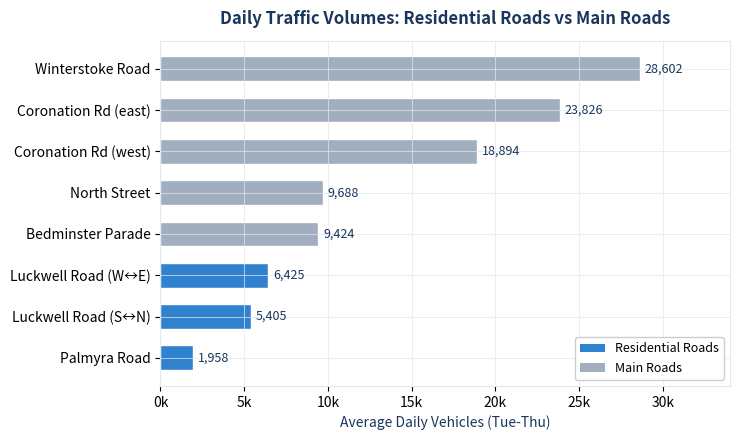

This chart was generated by the following Python code: (Note: this script raises an exception after producing the figure.)
"""Master chart generation script using correct KML camera data.
Regenerates all charts from scratch with verified coordinates and road names."""
import matplotlib
matplotlib.use('Agg')
import matplotlib.pyplot as plt
import matplotlib.ticker as mticker
import matplotlib.patches as mpatches
import numpy as np

OUT = "D:/Projects/Bristol/charts"

# ── Colour palette ───────────────────────────────────────
DARK_BLUE  = "#1a365d"
MID_BLUE   = "#2c5282"
ACCENT     = "#3182ce"
LIGHT_BLUE = "#90cdf4"
PALE_BLUE  = "#bee3f8"
ORANGE     = "#dd6b20"
RED        = "#e53e3e"
GREEN      = "#38a169"
GREY       = "#a0aec0"
LIGHT_GREY = "#e2e8f0"

plt.rcParams.update({
    'font.family': 'sans-serif', 'font.size': 10,
    'axes.facecolor': '#ffffff', 'figure.facecolor': '#ffffff',
    'axes.edgecolor': LIGHT_GREY, 'axes.grid': True,
    'grid.color': LIGHT_GREY, 'grid.linewidth': 0.5,
})

# ── ANPR Camera reference from official KML ──────────────
ANPR_CAMERAS = {
    1:  ('Clift House Rd',      51.4443174, -2.6191869),
    2:  ('Bedminster Down Rd',  51.4323444, -2.6114178),
    3:  ('Parson St',           51.4332465, -2.6076636),
    4:  ('East St / A38',       51.4372250, -2.5994402),
    5:  ('Wells Rd',            51.4416539, -2.5787095),
    6:  ('Bedminster Parade S', 51.4448701, -2.5924720),
    7:  ('Coronation Rd E',     51.4456491, -2.5927366),
    8:  ('Winterstoke Rd',      51.4356402, -2.6195379),
    9:  ('St John\'s Lane',     51.4355985, -2.5966396),
    10: ('Winterstoke Rd N',    51.4402961, -2.6242030),
    11: ('Brook Gate',          51.4292802, -2.6341290),
    12: ('East St / B3120',     51.4395410, -2.6015495),
    13: ('St John\'s Lane E',   51.4360173, -2.5812466),
    14: ('Coronation Rd',       51.4459365, -2.6104158),
    15: ('Luckwell Rd area',    51.4365873, -2.6124624),
    16: ('North St',            51.4403222, -2.6094279),
    17: ('Malago Rd',           51.4364071, -2.5906095),
    18: ('Parson St S',         51.4350233, -2.6078966),
    19: ('North St / Luckwell', 51.4402263, -2.6108650),
    20: ('St John\'s Lane S',   51.4360413, -2.5933188),
    21: ('Wells Rd S',          51.4371644, -2.5777601),
    22: ('Windmill Hill',       51.4427126, -2.5840744),
    23: ('Wells Rd N',          51.4427252, -2.5763573),
    24: ('Bedminster Down S',   51.4331887, -2.6116578),
    25: ('Windmill Hill S',     51.4399084, -2.5949870),
}


# ═══════════════════════════════════════════════════════════
# CHART 1: Daily traffic volumes - horizontal bars
# ═══════════════════════════════════════════════════════════
fig, ax = plt.subplots(figsize=(7.5, 4.5))

labels = ['Palmyra Road', 'Luckwell Road (S↔N)', 'Luckwell Road (W↔E)',
          'Bedminster Parade', 'North Street', 'Coronation Rd (west)',
          'Coronation Rd (east)', 'Winterstoke Road']
volumes = [1958, 5405, 6425, 9424, 9688, 18894, 23826, 28602]
colors = [ACCENT, ACCENT, ACCENT, GREY, GREY, GREY, GREY, GREY]

bars = ax.barh(labels, volumes, color=colors, edgecolor='white', height=0.6)
for bar, vol in zip(bars, volumes):
    ax.text(bar.get_width() + 300, bar.get_y() + bar.get_height()/2,
            f'{vol:,}', va='center', ha='left', fontsize=9, color=DARK_BLUE)

ax.set_xlabel('Average Daily Vehicles (Tue-Thu)', fontsize=10, color=DARK_BLUE)
ax.set_title('Daily Traffic Volumes: Residential Roads vs Main Roads',
             fontsize=12, fontweight='bold', color=DARK_BLUE, pad=12)
ax.set_xlim(0, 34000)
ax.xaxis.set_major_formatter(mticker.FuncFormatter(lambda x, _: f'{x/1000:.0f}k'))

# Legend
legend_elements = [
    mpatches.Patch(facecolor=ACCENT, label='Residential Roads'),
    mpatches.Patch(facecolor=GREY, label='Main Roads'),
]
ax.legend(handles=legend_elements, loc='lower right', fontsize=9, framealpha=0.95)
plt.tight_layout()
plt.savefig(f'{OUT}/chart1_volumes.png', dpi=200, bbox_inches='tight')
plt.close()
print("Chart 1: volumes comparison")


# ═══════════════════════════════════════════════════════════
# CHART 2: Pie charts showing cross-zone as fraction of total
# ═══════════════════════════════════════════════════════════
fig, (ax1, ax2) = plt.subplots(1, 2, figsize=(8, 4))

cam14_total = 15092
cam16_total = 7642
cross_zone_14 = 6   # Cam 14 → Cam 16
cross_zone_16 = 5   # Cam 16 → Cam 14

# Camera 14 pie
sizes_14 = [cam14_total - cross_zone_14, cross_zone_14]
colors_14 = [ACCENT, RED]
explode_14 = (0, 0.15)
wedges1, texts1, autotexts1 = ax1.pie(sizes_14, explode=explode_14, colors=colors_14,
    autopct=lambda p: f'{p:.2f}%' if p < 1 else f'{p:.1f}%',
    startangle=90, pctdistance=0.75,
    wedgeprops=dict(edgecolor='white', linewidth=2))
autotexts1[0].set_fontsize(10)
autotexts1[0].set_fontweight('bold')
autotexts1[0].set_color(DARK_BLUE)
autotexts1[1].set_fontsize(9)
autotexts1[1].set_fontweight('bold')
autotexts1[1].set_color(RED)
ax1.set_title(f'Camera 14 (Coronation Rd)\n{cam14_total:,} total vehicles',
              fontsize=10, fontweight='bold', color=DARK_BLUE, pad=10)

# Add annotation pointing to tiny red slice
ax1.annotate(f'{cross_zone_14} vehicles\nto Cam 16',
             xy=(0.02, -0.15), xytext=(0.7, -0.9),
             fontsize=9, fontweight='bold', color=RED, ha='center',
             arrowprops=dict(arrowstyle='->', color=RED, lw=1.5),
             bbox=dict(boxstyle='round,pad=0.3', facecolor='white',
                       edgecolor=RED, alpha=0.9))

# Camera 16 pie
sizes_16 = [cam16_total - cross_zone_16, cross_zone_16]
colors_16 = [MID_BLUE, RED]
explode_16 = (0, 0.15)
wedges2, texts2, autotexts2 = ax2.pie(sizes_16, explode=explode_16, colors=colors_16,
    autopct=lambda p: f'{p:.2f}%' if p < 1 else f'{p:.1f}%',
    startangle=90, pctdistance=0.75,
    wedgeprops=dict(edgecolor='white', linewidth=2))
autotexts2[0].set_fontsize(10)
autotexts2[0].set_fontweight('bold')
autotexts2[0].set_color(DARK_BLUE)
autotexts2[1].set_fontsize(9)
autotexts2[1].set_fontweight('bold')
autotexts2[1].set_color(RED)
ax2.set_title(f'Camera 16 (North St)\n{cam16_total:,} total vehicles',
              fontsize=10, fontweight='bold', color=DARK_BLUE, pad=10)

ax2.annotate(f'{cross_zone_16} vehicles\nto Cam 14',
             xy=(0.02, -0.15), xytext=(0.7, -0.9),
             fontsize=9, fontweight='bold', color=RED, ha='center',
             arrowprops=dict(arrowstyle='->', color=RED, lw=1.5),
             bbox=dict(boxstyle='round,pad=0.3', facecolor='white',
                       edgecolor=RED, alpha=0.9))

fig.suptitle('Cross-Zone Detections as a Fraction of Total Camera Traffic\n'
             '11 June 2024 — the red slices are so small they are barely visible',
             fontsize=11, fontweight='bold', color=DARK_BLUE, y=1.02)
plt.tight_layout()
plt.savefig(f'{OUT}/chart2_context.png', dpi=200, bbox_inches='tight')
plt.close()
print("Chart 2: pie chart context comparison")


# ═══════════════════════════════════════════════════════════
# CHART 3: Camera 14 destinations (bar chart)
# ═══════════════════════════════════════════════════════════
fig, ax = plt.subplots(figsize=(7.5, 4))

cam14_dests = {1: 924, 7: 75, 16: 2, 4: 5, 15: 0, 6: 3, 19: 2, 12: 0}
labels_14 = []
vals_14 = []
colors_14 = []
# Sort by value descending, include top destinations
cam14_full = [(1, 924, 'Clift House Rd'), (7, 75, 'Coronation Rd E'),
              (14, 10, 'Coronation Rd (self)'), (4, 5, 'East St / A38'),
              (6, 3, 'Bedminster Pde S'), (16, 2, 'North St'),
              (19, 2, 'North St / Luckwell'), (25, 1, 'Windmill Hill S')]
for cam, count, road in cam14_full:
    labels_14.append(f'Cam {cam} ({road})')
    vals_14.append(count)
    colors_14.append(RED if cam == 16 else ACCENT)

bars = ax.barh(labels_14, vals_14, color=colors_14, edgecolor='white', height=0.55)
for bar, val in zip(bars, vals_14):
    xpos = max(bar.get_width() + 10, 20)
    ax.text(xpos, bar.get_y() + bar.get_height()/2,
            f'{val}', va='center', ha='left', fontsize=9, fontweight='bold', color=DARK_BLUE)

ax.set_xlabel('Matched Vehicles (within 15 min)', fontsize=10, color=DARK_BLUE)
ax.set_title('Where Camera 14 (Coronation Rd) Traffic Goes\n'
             'Only 2 of 1,028 matched vehicles were next seen at Camera 16 (North St)',
             fontsize=11, fontweight='bold', color=DARK_BLUE, pad=12)
ax.set_xlim(0, 1100)
plt.tight_layout()
plt.savefig(f'{OUT}/chart3_cam14_destinations.png', dpi=200, bbox_inches='tight')
plt.close()
print("Chart 3: Camera 14 destinations")


# ═══════════════════════════════════════════════════════════
# CHART 3b: Camera 16 destinations (NEW)
# ═══════════════════════════════════════════════════════════
fig, ax = plt.subplots(figsize=(7.5, 5.5))

cam16_full = [
    (1,  629, 'Clift House Rd'),
    (4,  187, 'East St / A38'),
    (7,  112, 'Coronation Rd E'),
    (19, 110, 'North St / Luckwell'),
    (3,  108, 'Parson St'),
    (10,  99, 'Winterstoke Rd N'),
    (16,  48, 'North St (self)'),
    (8,   43, 'Winterstoke Rd'),
    (6,   24, 'Bedminster Pde S'),
    (15,  15, 'Luckwell Rd area'),
    (12,   9, 'East St / B3120'),
    (24,   7, 'Bedminster Down S'),
    (14,   4, 'Coronation Rd'),
]
labels_16 = []
vals_16 = []
colors_16 = []
for cam, count, road in cam16_full:
    labels_16.append(f'Cam {cam} ({road})')
    vals_16.append(count)
    colors_16.append(RED if cam == 14 else (ORANGE if cam == 1 else ACCENT))

bars = ax.barh(labels_16, vals_16, color=colors_16, edgecolor='white', height=0.6)
for bar, val in zip(bars, vals_16):
    xpos = max(bar.get_width() + 8, 15)
    ax.text(xpos, bar.get_y() + bar.get_height()/2,
            f'{val}', va='center', ha='left', fontsize=8.5, fontweight='bold', color=DARK_BLUE)

ax.set_xlabel('Matched Vehicles (within 15 min)', fontsize=10, color=DARK_BLUE)
ax.set_title('Where Camera 16 (North St) Traffic Goes\n'
             '45% went to Clift House Rd — along the perimeter, not through Southville',
             fontsize=11, fontweight='bold', color=DARK_BLUE, pad=12)
ax.set_xlim(0, 750)
plt.tight_layout()
plt.savefig(f'{OUT}/chart3b_cam16_destinations.png', dpi=200, bbox_inches='tight')
plt.close()
print("Chart 3b: Camera 16 destinations (NEW)")


# ═══════════════════════════════════════════════════════════
# CHART 4: Speed distributions on residential roads
# ═══════════════════════════════════════════════════════════
fig, axes = plt.subplots(1, 3, figsize=(7.5, 3.2), sharey=False)

bins_labels = ['5-10', '10-15', '15-20', '20-25', '25-30', '30-35', '35-40', '40+']
bins_mid = [7.5, 12.5, 17.5, 22.5, 27.5, 32.5, 37.5, 42.5]

counts_10 = [899, 7265, 28761, 39727, 11087, 1374, 151, 47]
counts_14 = [997, 6407, 13403, 5115, 516, 35, 8, 2]
counts_15 = [2951, 26097, 32919, 12646, 2119, 256, 40, 15]

datasets = [
    ('Luckwell Road (W↔E)\nLimit: 30 mph', counts_10, 30),
    ('Palmyra Road\nLimit: 20 mph', counts_14, 20),
    ('Luckwell Road (S↔N)\nLimit: 30 mph', counts_15, 30),
]

for ax_i, (title, counts, limit) in zip(axes, datasets):
    total = sum(counts)
    pcts = [c/total*100 for c in counts]
    colors_spd = [ACCENT if b <= limit else RED for b in bins_mid]
    ax_i.bar(range(len(bins_labels)), pcts, color=colors_spd, edgecolor='white', width=0.75)
    ax_i.set_xticks(range(len(bins_labels)))
    ax_i.set_xticklabels(bins_labels, fontsize=7, rotation=45)
    ax_i.set_title(title, fontsize=8.5, fontweight='bold', color=DARK_BLUE, pad=6)
    ax_i.set_ylabel('% of vehicles', fontsize=8, color=DARK_BLUE)
    ax_i.set_xlabel('Speed (mph)', fontsize=8, color=DARK_BLUE)
    limit_idx = None
    for i, b in enumerate(bins_mid):
        if b > limit:
            limit_idx = i - 0.5
            break
    if limit_idx:
        ax_i.axvline(x=limit_idx, color=RED, linestyle='--', linewidth=1.2, alpha=0.7)
        ax_i.text(limit_idx + 0.1, max(pcts) * 0.85, f'{limit} mph\nlimit',
                  fontsize=7, color=RED, fontweight='bold')

fig.suptitle('Speed Distribution on Residential Roads (5-day total)',
             fontsize=11, fontweight='bold', color=DARK_BLUE, y=1.02)
plt.tight_layout()
plt.savefig(f'{OUT}/chart4_speeds.png', dpi=200, bbox_inches='tight')
plt.close()
print("Chart 4: speed distributions")


# ═══════════════════════════════════════════════════════════
# CHART 5: Top ANPR flows with correct road names from KML
# ═══════════════════════════════════════════════════════════
fig, ax = plt.subplots(figsize=(7.5, 4.5))

flow_labels = [
    'Cam 14 ↔ Cam 16\n(Coronation Rd ↔ North St)',
    'Cam 01 → Cam 07\n(Clift House → Coronation Rd E)',
    'Cam 01 → Cam 14\n(Clift House → Coronation Rd)',
    'Cam 02 → Cam 08\n(Bedminster Down → Winterstoke Rd)',
    'Cam 07 → Cam 01\n(Coronation Rd E → Clift House)',
    'Cam 10 → Cam 03\n(Winterstoke Rd N → Parson St)',
]
flow_vals = [6, 3617, 3702, 4561, 4801, 5657]
flow_colors = [RED, LIGHT_BLUE, LIGHT_BLUE, LIGHT_BLUE, LIGHT_BLUE, ACCENT]

bars = ax.barh(flow_labels, flow_vals, color=flow_colors, edgecolor='white', height=0.55)
for bar, val in zip(bars, flow_vals):
    xpos = max(val + 100, 300)
    ax.text(xpos, bar.get_y() + bar.get_height()/2,
            f'{val:,}', va='center', ha='left', fontsize=9.5, fontweight='bold', color=DARK_BLUE)

ax.set_xlabel('Matched Vehicles (within 15 min)', fontsize=10, color=DARK_BLUE)
ax.set_title('ANPR Origin-Destination Flows — 11 June 2024\nSouthville Cross-Zone vs Top Network Flows',
             fontsize=12, fontweight='bold', color=DARK_BLUE, pad=12)
ax.set_xlim(0, 7000)
ax.xaxis.set_major_formatter(mticker.FuncFormatter(lambda x, _: f'{x/1000:.0f}k' if x >= 1000 else f'{x:.0f}'))
plt.tight_layout()
plt.savefig(f'{OUT}/chart5_flows.png', dpi=200, bbox_inches='tight')
plt.close()
print("Chart 5: ANPR flows with correct road names")


# ═══════════════════════════════════════════════════════════
# CHART 6: Hourly traffic profiles
# ═══════════════════════════════════════════════════════════
fig, ax = plt.subplots(figsize=(7.5, 4))

hours = list(range(24))
luckwell_hourly = [63,24,14,12,13,52,211,473,601,440,368,367,375,375,371,408,519,600,436,278,176,125,93,71]
coronation_hourly = [97,54,37,32,43,121,555,1226,1478,1222,1099,1118,1141,1161,1152,1315,1659,1659,1169,756,459,301,175,118]

ax.plot(hours, coronation_hourly, '-', color=GREY, linewidth=2.5, label='Coronation Rd (east) - ATC 8', alpha=0.8)
ax.plot(hours, luckwell_hourly, '-', color=ACCENT, linewidth=2.5, label='Luckwell Rd (W↔E) - ATC 10')
ax.fill_between(hours, luckwell_hourly, alpha=0.15, color=ACCENT)

ax.set_xlabel('Hour of Day', fontsize=10, color=DARK_BLUE)
ax.set_ylabel('Vehicles', fontsize=10, color=DARK_BLUE)
ax.set_title('Hourly Traffic Profile: Luckwell Road vs Coronation Road\nBoth show similar commuter-style AM/PM peaks',
             fontsize=11, fontweight='bold', color=DARK_BLUE, pad=12)
ax.set_xticks([0, 3, 6, 9, 12, 15, 18, 21])
ax.set_xticklabels(['00', '03', '06', '09', '12', '15', '18', '21'])
ax.legend(fontsize=9, loc='upper right', framealpha=0.95)
plt.tight_layout()
plt.savefig(f'{OUT}/chart6_hourly.png', dpi=200, bbox_inches='tight')
plt.close()
print("Chart 6: hourly profiles")


# ═══════════════════════════════════════════════════════════
# CHART 7: Trip generation model (FULL version only)
# ═══════════════════════════════════════════════════════════
fig, ax = plt.subplots(figsize=(7.5, 4.5))

scenarios = ['Conservative\n4.0/dw/day', 'Mid-range\n5.0/dw/day',
             'Standard TRICS\n5.7/dw/day', 'High estimate\n6.5/dw/day']
generated = [5040, 6300, 7182, 8190]
via_luckwell = [3480, 4350, 4980, 5655]

x = np.arange(len(scenarios))
w = 0.35
ax.bar(x - w/2, generated, w, label='Total generated', color=PALE_BLUE, edgecolor='white')
ax.bar(x + w/2, via_luckwell, w, label='Via Luckwell Rd (70%)', color=ACCENT, edgecolor='white')

for i, (g, v) in enumerate(zip(generated, via_luckwell)):
    ax.text(x[i] - w/2, g + 120, f'{g:,}', ha='center', fontsize=8, fontweight='bold', color=DARK_BLUE)
    ax.text(x[i] + w/2, v + 120, f'{v:,}', ha='center', fontsize=8, fontweight='bold', color=DARK_BLUE)

ax.axhline(y=6425, color=RED, linestyle='--', linewidth=2, label='Observed: 6,425/day')
ax.text(3.5, 6600, '← Observed: 6,425', fontsize=9, color=RED, fontweight='bold', ha='right')

ax.set_ylabel('Vehicles per Day', fontsize=10, color=DARK_BLUE)
ax.set_title('Residential Trip Generation vs Observed Luckwell Road Traffic',
             fontsize=11, fontweight='bold', color=DARK_BLUE, pad=12)
ax.set_xticks(x)
ax.set_xticklabels(scenarios, fontsize=9)
ax.set_ylim(0, 9000)
ax.legend(fontsize=8.5, loc='upper left', framealpha=0.95)
plt.tight_layout()
plt.savefig(f'{OUT}/chart7_trip_generation.png', dpi=200, bbox_inches='tight')
plt.close()
print("Chart 7: trip generation model")


# ═══════════════════════════════════════════════════════════
# CHART 8: Combined ward car ownership
# ═══════════════════════════════════════════════════════════
fig, (ax1, ax2) = plt.subplots(1, 2, figsize=(7.5, 3.5))

# Pie: combined ward car ownership
car_own = [70, 30]
ax1.pie(car_own, labels=['Car-owning\nhouseholds\n~70%', 'No car\n~30%'],
        colors=[ACCENT, LIGHT_GREY], autopct='', startangle=90,
        wedgeprops=dict(edgecolor='white', linewidth=1.5))
ax1.set_title('Combined Ward\nCar Ownership', fontsize=10, fontweight='bold', color=DARK_BLUE)

# Funnel: households to catchment
funnel_labels = ['Combined ward\nhouseholds', 'Luckwell Rd\ncatchment', 'Car-owning\ncatchment']
funnel_vals = [11554, 1800, 1260]
bars = ax2.bar(funnel_labels, funnel_vals, color=[PALE_BLUE, LIGHT_BLUE, ACCENT], edgecolor='white', width=0.6)
for bar, val in zip(bars, funnel_vals):
    ax2.text(bar.get_x() + bar.get_width()/2, bar.get_height() + 200,
             f'{val:,}', ha='center', fontsize=9, fontweight='bold', color=DARK_BLUE)
ax2.set_ylabel('Households', fontsize=9, color=DARK_BLUE)
ax2.set_title('Household Funnel\n(Bedminster + Southville)', fontsize=10, fontweight='bold', color=DARK_BLUE)
ax2.set_ylim(0, 13500)

plt.tight_layout()
plt.savefig(f'{OUT}/chart8_car_ownership.png', dpi=200, bbox_inches='tight')
plt.close()
print("Chart 8: car ownership")


# ═══════════════════════════════════════════════════════════
# CHART 9: Waterfall - traffic source breakdown
# ═══════════════════════════════════════════════════════════
fig, ax = plt.subplots(figsize=(7.5, 4))

categories = ['Residential\ntrips', 'School\ntraffic', 'Deliveries &\nservices',
              'Visitors &\ncommercial', 'Total\nexplained', 'Observed']
values = [4350, 400, 800, 500, 6050, 6425]
colors_wf = [ACCENT, LIGHT_BLUE, LIGHT_BLUE, LIGHT_BLUE, GREEN, RED]

bars = ax.bar(categories, values, color=colors_wf, edgecolor='white', width=0.6)
for bar, val in zip(bars, values):
    ax.text(bar.get_x() + bar.get_width()/2, bar.get_height() + 100,
            f'{val:,}', ha='center', fontsize=9, fontweight='bold', color=DARK_BLUE)

ax.axhline(y=6425, color=RED, linestyle='--', linewidth=1.5, alpha=0.5)

gap = 6425 - 6050
ax.annotate(f'Gap: {gap} vehicles\n(~6% — within\nestimation uncertainty)',
            xy=(4, 6050), xytext=(4.5, 5200),
            fontsize=8.5, color=ORANGE, fontweight='bold', ha='center',
            arrowprops=dict(arrowstyle='->', color=ORANGE, lw=1.2),
            bbox=dict(boxstyle='round,pad=0.3', facecolor='white', edgecolor=ORANGE, alpha=0.9))

ax.set_ylabel('Vehicles per Day', fontsize=10, color=DARK_BLUE)
ax.set_title('Estimated Sources of Luckwell Road Traffic\nLocal demand can plausibly account for ~94% of observed volume',
             fontsize=11, fontweight='bold', color=DARK_BLUE, pad=12)
ax.set_ylim(0, 7500)
plt.tight_layout()
plt.savefig(f'{OUT}/chart9_waterfall.png', dpi=200, bbox_inches='tight')
plt.close()
print("Chart 9: waterfall breakdown")


# ═══════════════════════════════════════════════════════════
# CHART 10: Weekday vs Weekend 3-week profile
# ═══════════════════════════════════════════════════════════
fig, ax = plt.subplots(figsize=(8, 4.5))

dates = ['Fri\n7', 'Sat\n8', 'Sun\n9', 'Mon\n10', 'Tue\n11', 'Wed\n12',
         'Thu\n13', 'Fri\n14', 'Sat\n15', 'Sun\n16', 'Mon\n17', 'Tue\n18',
         'Wed\n19', 'Thu\n20', 'Fri\n21', 'Sat\n22', 'Sun\n23', 'Mon\n24',
         'Tue\n25', 'Wed\n26']

s10 = [5525, 5970, 5182, 6229, 6352, 6070, 5779, 6566, 5013, 4521,
       5941, 6113, 6579, 6661, 6547, 5750, 5080, 6286, 6515, 6362]
s15 = [4640, 5596, 5235, 5250, 5281, 5358, 5566, 6023, 4709, 3740,
       5046, 5292, 5401, 5636, 5778, 5140, 5073, 5231, 5432, 5348]
s14 = [1747, 1627, 1475, 1871, 1989, 1560, 1937, 1949, 1450, 1279,
       1699, 1834, 1910, 1667, 1928, 1658, 1197, 1777, 2060, 1925]

x = np.arange(len(dates))
for i, d in enumerate(dates):
    if 'Sat' in d or 'Sun' in d:
        ax.axvspan(i - 0.4, i + 0.4, alpha=0.12, color=ORANGE, zorder=0)

ax.plot(x, s10, 'o-', color=ACCENT, linewidth=2, markersize=5, label='Luckwell Rd (W↔E) - Site 10', zorder=5)
ax.plot(x, s15, 's-', color=MID_BLUE, linewidth=2, markersize=5, label='Luckwell Rd (S↔N) - Site 15', zorder=5)
ax.plot(x, s14, '^-', color=GREY, linewidth=2, markersize=5, label='Palmyra Rd - Site 14', zorder=5)

ax.axhline(y=6252, color=ACCENT, linestyle='--', linewidth=1, alpha=0.5)
ax.axhline(y=5377, color=MID_BLUE, linestyle='--', linewidth=1, alpha=0.5)
ax.axhline(y=1847, color=GREY, linestyle='--', linewidth=1, alpha=0.5)
ax.text(19.5, 6400, 'Wkday avg: 6,252', fontsize=7, color=ACCENT, ha='right', fontweight='bold')
ax.text(19.5, 5520, 'Wkday avg: 5,377', fontsize=7, color=MID_BLUE, ha='right', fontweight='bold')
ax.text(19.5, 2000, 'Wkday avg: 1,847', fontsize=7, color=GREY, ha='right', fontweight='bold')

ax.annotate('Weekend drop:\n−16%', xy=(9, 4521), xytext=(9, 3400),
            fontsize=8, color=ORANGE, fontweight='bold', ha='center',
            arrowprops=dict(arrowstyle='->', color=ORANGE, lw=1.2),
            bbox=dict(boxstyle='round,pad=0.3', facecolor='white', edgecolor=ORANGE, alpha=0.9))

ax.set_xticks(x)
ax.set_xticklabels(dates, fontsize=7)
ax.set_ylabel('Daily Vehicles (2-way)', fontsize=10, color=DARK_BLUE)
ax.set_title('Daily Traffic Volumes: 3-Week Profile (7–26 June 2024)\nOrange shading = weekends',
             fontsize=11, fontweight='bold', color=DARK_BLUE, pad=12)
ax.set_ylim(0, 7500)
ax.legend(fontsize=8, loc='upper left', framealpha=0.95)
plt.tight_layout()
plt.savefig(f'{OUT}/chart10_weekly.png', dpi=200, bbox_inches='tight')
plt.close()
print("Chart 10: weekday vs weekend profile")


# ═══════════════════════════════════════════════════════════
# CHART 11: Weekday vs Weekend summary bars
# ═══════════════════════════════════════════════════════════
fig, ax = plt.subplots(figsize=(7, 4))

sites = ['Luckwell Rd\n(W↔E)', 'Luckwell Rd\n(S↔N)', 'Palmyra Rd']
weekday_avg = [6252, 5377, 1847]
weekend_avg = [5253, 4916, 1448]
pct_drop = [-16.0, -8.6, -21.6]

x = np.arange(len(sites))
w = 0.3
ax.bar(x - w/2, weekday_avg, w, label='Weekday average', color=ACCENT, edgecolor='white')
ax.bar(x + w/2, weekend_avg, w, label='Weekend average', color=LIGHT_BLUE, edgecolor='white')

for i, (wk, we, pct) in enumerate(zip(weekday_avg, weekend_avg, pct_drop)):
    ax.text(x[i] - w/2, wk + 100, f'{wk:,}', ha='center', fontsize=9, fontweight='bold', color=DARK_BLUE)
    ax.text(x[i] + w/2, we + 100, f'{we:,}', ha='center', fontsize=9, fontweight='bold', color=DARK_BLUE)
    ax.annotate(f'{pct:.0f}%', xy=(x[i] + w/2, we), xytext=(x[i] + w/2 + 0.25, we + 300),
                fontsize=9, fontweight='bold', color=ORANGE, ha='center',
                arrowprops=dict(arrowstyle='->', color=ORANGE, lw=1))

ax.set_ylabel('Vehicles per Day', fontsize=10, color=DARK_BLUE)
ax.set_title('Weekday vs Weekend Traffic: All Three Residential Roads',
             fontsize=11, fontweight='bold', color=DARK_BLUE, pad=12)
ax.set_xticks(x)
ax.set_xticklabels(sites, fontsize=9)
ax.set_ylim(0, 7500)
ax.legend(fontsize=9, loc='upper right', framealpha=0.95)
plt.tight_layout()
plt.savefig(f'{OUT}/chart11_weekday_weekend.png', dpi=200, bbox_inches='tight')
plt.close()
print("Chart 11: weekday vs weekend comparison")


# ═══════════════════════════════════════════════════════════
# CHART 13: JTC Turning Movements (Site 6 first, then Site 11)
# ═══════════════════════════════════════════════════════════
fig, (ax1, ax2) = plt.subplots(1, 2, figsize=(9, 4.5))

# Site 6 FIRST: Dean Lane / Cannon St / North St roundabout
movements_6 = [
    'Dean Lane→\nCannon St',
    'Dean Lane→\nNorth St',
    'North St→\nDean Lane',
    'North St→\nCannon St',
    'Cannon St→\nNorth St (W)',
    'Cannon St→\nDean Lane',
]
values_6 = [1377, 1541, 2284, 2456, 2703, 3844]
colors_6 = [LIGHT_BLUE, LIGHT_BLUE, MID_BLUE, MID_BLUE, ACCENT, ACCENT]

bars = ax1.barh(movements_6, values_6, color=colors_6, edgecolor='white', height=0.55)
for bar, val in zip(bars, values_6):
    ax1.text(bar.get_width() + 50, bar.get_y() + bar.get_height()/2,
             f'{val:,}', va='center', fontsize=8, fontweight='bold', color=DARK_BLUE)

ax1.set_xlabel('Vehicles (12hr)', fontsize=9, color=DARK_BLUE)
ax1.set_title('Site 6: Dean Lane / North St\n(roundabout — all perimeter roads)',
              fontsize=10, fontweight='bold', color=DARK_BLUE, pad=8)
ax1.set_xlim(0, 4800)

# Site 11: Raleigh Rd / North Street crossroads
movements_11 = [
    'North St→\nRaleigh (SW)',
    'North St→\nRaleigh (NE)',
    'Raleigh→\nNorth St (W)',
    'Raleigh→\nNorth St (E)',
    'North St\nthrough (E)',
    'North St\nthrough (W)',
]
values_11 = [736, 883, 467, 581, 2930, 3413]
colors_11 = [ORANGE, ORANGE, LIGHT_BLUE, LIGHT_BLUE, ACCENT, ACCENT]

bars = ax2.barh(movements_11, values_11, color=colors_11, edgecolor='white', height=0.55)
for bar, val in zip(bars, values_11):
    ax2.text(bar.get_width() + 50, bar.get_y() + bar.get_height()/2,
             f'{val:,}', va='center', fontsize=8, fontweight='bold', color=DARK_BLUE)

ax2.set_xlabel('Vehicles (12hr)', fontsize=9, color=DARK_BLUE)
ax2.set_title('Site 11: Raleigh Rd / North St\n(crossroads — Raleigh enters zone)',
              fontsize=10, fontweight='bold', color=DARK_BLUE, pad=8)
ax2.set_xlim(0, 4500)

fig.suptitle('Junction Turning Movements — 11 June 2024',
             fontsize=11, fontweight='bold', color=DARK_BLUE, y=1.02)
plt.tight_layout()
plt.savefig(f'{OUT}/chart13_jtc.png', dpi=200, bbox_inches='tight')
plt.close()
print("Chart 13: JTC turning movements (Site 6 first)")


print(f"\nAll charts generated in {OUT}")
